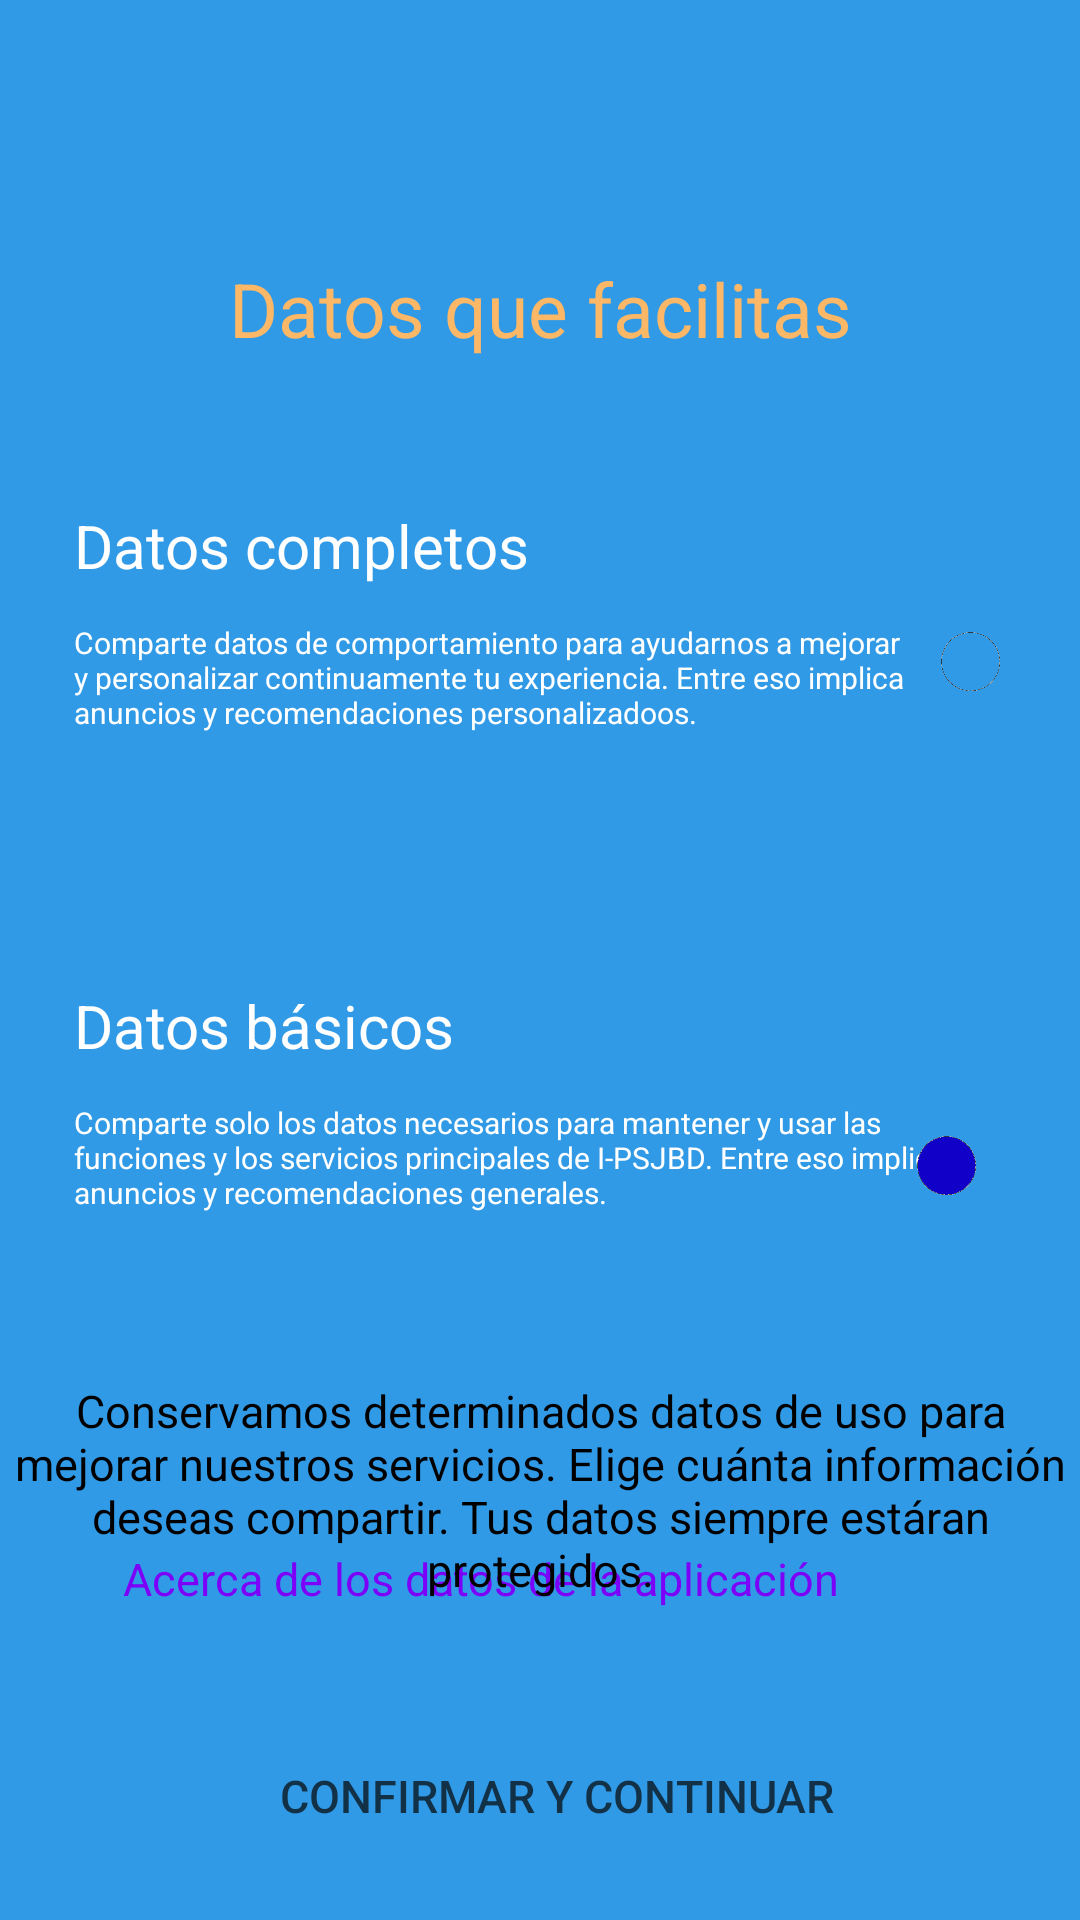

Here is an Android app screen rendered from its layout file. Give the layout XML and the strings, colors and styles it references.
<!-- AndroidManifest.xml: application theme Theme.AppCompat.NoActionBar -->
<!-- res/layout/dadeselegirb.xml -->
<?xml version="1.0" encoding="utf-8"?>
<androidx.constraintlayout.widget.ConstraintLayout xmlns:android="http://schemas.android.com/apk/res/android"
    xmlns:app="http://schemas.android.com/apk/res-auto"
    xmlns:tools="http://schemas.android.com/tools"
    android:layout_width="match_parent"
    android:layout_height="match_parent"
    android:background="#319AE6"
    tools:context=".DadesElegirB">

    <TextView
        android:id="@+id/infobasicos"
        android:layout_width="311dp"
        android:layout_height="84dp"
        android:layout_marginTop="344dp"
        android:gravity="center|start"
        android:text="Comparte solo los datos necesarios para
mantener y usar las funciones y los servicios
principales de I-PSJBD.
Entre eso implica anuncios y recomendaciones
generales."
        android:background="@drawable/lineas"
        android:backgroundTint="#6F2FD8"
        android:textColor="@color/white"
        android:textSize="10sp"
        app:layout_constraintEnd_toEndOf="parent"
        app:layout_constraintStart_toStartOf="parent"
        app:layout_constraintTop_toTopOf="parent" />
    <TextView
        android:id="@+id/basicos"
        android:layout_width="311dp"
        android:layout_height="36dp"
        android:layout_marginTop="324dp"
        android:background="@drawable/lineas"
        android:backgroundTint="#6F2FD8"
        android:gravity="bottom|fill|left"
        android:text="Datos básicos"
        android:textColor="@color/white"
        android:textSize="20sp"
        app:layout_constraintEnd_toEndOf="parent"
        app:layout_constraintStart_toStartOf="parent"
        app:layout_constraintTop_toTopOf="parent" />



    <TextView
        android:id="@+id/infocompleto1"
        android:layout_width="104dp"
        android:layout_height="105dp"
        android:layout_marginTop="164dp"

        android:gravity="center|start"
        android:text=" "
        android:textColor="@color/white"
        android:textSize="10sp"
        app:layout_constraintEnd_toEndOf="parent"
        app:layout_constraintHorizontal_bias="0.915"
        app:layout_constraintStart_toStartOf="parent"
        app:layout_constraintTop_toTopOf="parent" />
    <TextView
        android:id="@+id/textView4"
        android:layout_width="match_parent"
        android:layout_height="62dp"
        android:layout_marginTop="72dp"
        android:background="#319AE6"
        android:gravity="center"
        android:text="Datos que facilitas"
        android:textColor="#FCB767"
        android:textSize="25sp"
        app:layout_constraintEnd_toEndOf="parent"
        app:layout_constraintHorizontal_bias="0.0"
        app:layout_constraintStart_toStartOf="parent"
        app:layout_constraintTop_toTopOf="parent" />


    <TextView
        android:id="@+id/infocompleto"
        android:layout_width="311dp"
        android:layout_height="84dp"
        android:layout_marginTop="184dp"
        android:gravity="center|start"
        android:text="Comparte datos de comportamiento para ayudarnos a mejorar y personalizar continuamente tu experiencia. Entre eso implica anuncios y recomendaciones personalizadoos."
        android:textColor="@color/white"
        android:textSize="10sp"
        app:layout_constraintEnd_toEndOf="parent"
        app:layout_constraintStart_toStartOf="parent"
        app:layout_constraintTop_toTopOf="parent" />





    <TextView
        android:id="@+id/textView5"
        android:layout_width="wrap_content"
        android:layout_height="wrap_content"
        android:layout_marginTop="516dp"
        android:layout_marginRight="80dp"
        android:gravity="center"
        android:text="Acerca de los datos de la aplicación"
        android:textColor="#7C00F9"
        android:textSize="15sp"
        app:layout_constraintRight_toRightOf="parent"
        app:layout_constraintTop_toTopOf="parent" />

    <TextView
        android:id="@+id/textView6"
        android:layout_width="wrap_content"
        android:layout_height="wrap_content"
        android:layout_marginLeft="172dp"
        android:layout_marginTop="460dp"
        android:gravity="center"
        android:text="Conservamos determinados datos de uso
para mejorar nuestros servicios. Elige cuánta
información deseas compartir. Tus datos
siempre estáran protegidos."
        android:textColor="#000000"
        android:textSize="15sp"
        app:layout_constraintHorizontal_bias="1.0"
        app:layout_constraintLeft_toLeftOf="parent"
        app:layout_constraintRight_toRightOf="parent"
        app:layout_constraintTop_toTopOf="parent" />


    <ImageView
        android:layout_width="25dp"
        android:layout_height="25dp"
        android:layout_marginTop="208dp"
        android:layout_marginRight="24dp"
        android:src="@drawable/puntob"
        app:layout_constraintRight_toRightOf="parent"
        app:layout_constraintTop_toTopOf="parent" />



    <TextView
        android:id="@+id/infobasicos1"
        android:layout_width="104dp"
        android:layout_height="105dp"
        android:layout_marginTop="324dp"
        android:gravity="center|start"
        android:text=" "
        android:textSize="10sp"
        android:background="@drawable/lineas"
        android:backgroundTint="#6F2FD8"
        app:layout_constraintEnd_toEndOf="parent"
        app:layout_constraintHorizontal_bias="0.915"
        app:layout_constraintStart_toStartOf="parent"
        app:layout_constraintTop_toTopOf="parent" />

    <TextView
        android:id="@+id/completos"
        android:layout_width="311dp"
        android:layout_height="36dp"
        android:layout_marginTop="164dp"
        android:gravity="bottom|fill|left"
        android:text="Datos completos"
        android:textColor="@color/white"
        android:textSize="20sp"
        app:layout_constraintEnd_toEndOf="parent"
        app:layout_constraintStart_toStartOf="parent"
        app:layout_constraintTop_toTopOf="parent" />

    <Button
        android:id="@+id/okboomer"

        android:layout_width="230dp"
        android:layout_height="45dp"
        android:layout_marginLeft="33dp"
        android:layout_marginTop="148dp"
        android:background="@drawable/rodo"
        android:backgroundTint="#FFFFFF"
        android:text="Confirmar y continuar"
        android:textColor="#123147"
        android:textSize="15sp"
        app:layout_constraintHorizontal_bias="0.387"
        app:layout_constraintLeft_toLeftOf="parent"
        app:layout_constraintRight_toRightOf="parent"
        app:layout_constraintTop_toBottomOf="@+id/infobasicos" />

    <Button
        android:id="@+id/esperachaval"
        android:layout_width="230dp"
        android:layout_height="45dp"
        android:layout_marginLeft="33dp"
        android:layout_marginTop="652dp"
        android:background="@drawable/rodo"
        android:backgroundTint="#8F8B8B"
        android:text="Cancelar y volver"
        android:textColor="#123147"
        android:textSize="15sp"
        app:layout_constraintHorizontal_bias="0.391"
        app:layout_constraintLeft_toLeftOf="parent"
        app:layout_constraintRight_toRightOf="parent"
        app:layout_constraintTop_toTopOf="parent" />

    <ImageView
        android:layout_width="25dp"
        android:layout_height="25dp"
        android:layout_marginTop="376dp"
        android:layout_marginRight="32dp"
        android:src="@drawable/puntoaz"
        app:layout_constraintRight_toRightOf="parent"
        app:layout_constraintTop_toTopOf="parent" />
</androidx.constraintlayout.widget.ConstraintLayout>
<!-- resources referenced by this layout -->
<resources>
  <!-- drawable puntoaz: png bitmap (drawable-v24, 7885 bytes) -->
  <!-- drawable puntob: png bitmap (drawable-v24, 2968 bytes) -->
  <!-- not gathered from this repository: default colours our renderer supplied (Android Studio template values) -->
  <color name="white">#FFFFFFFF</color>
</resources>
